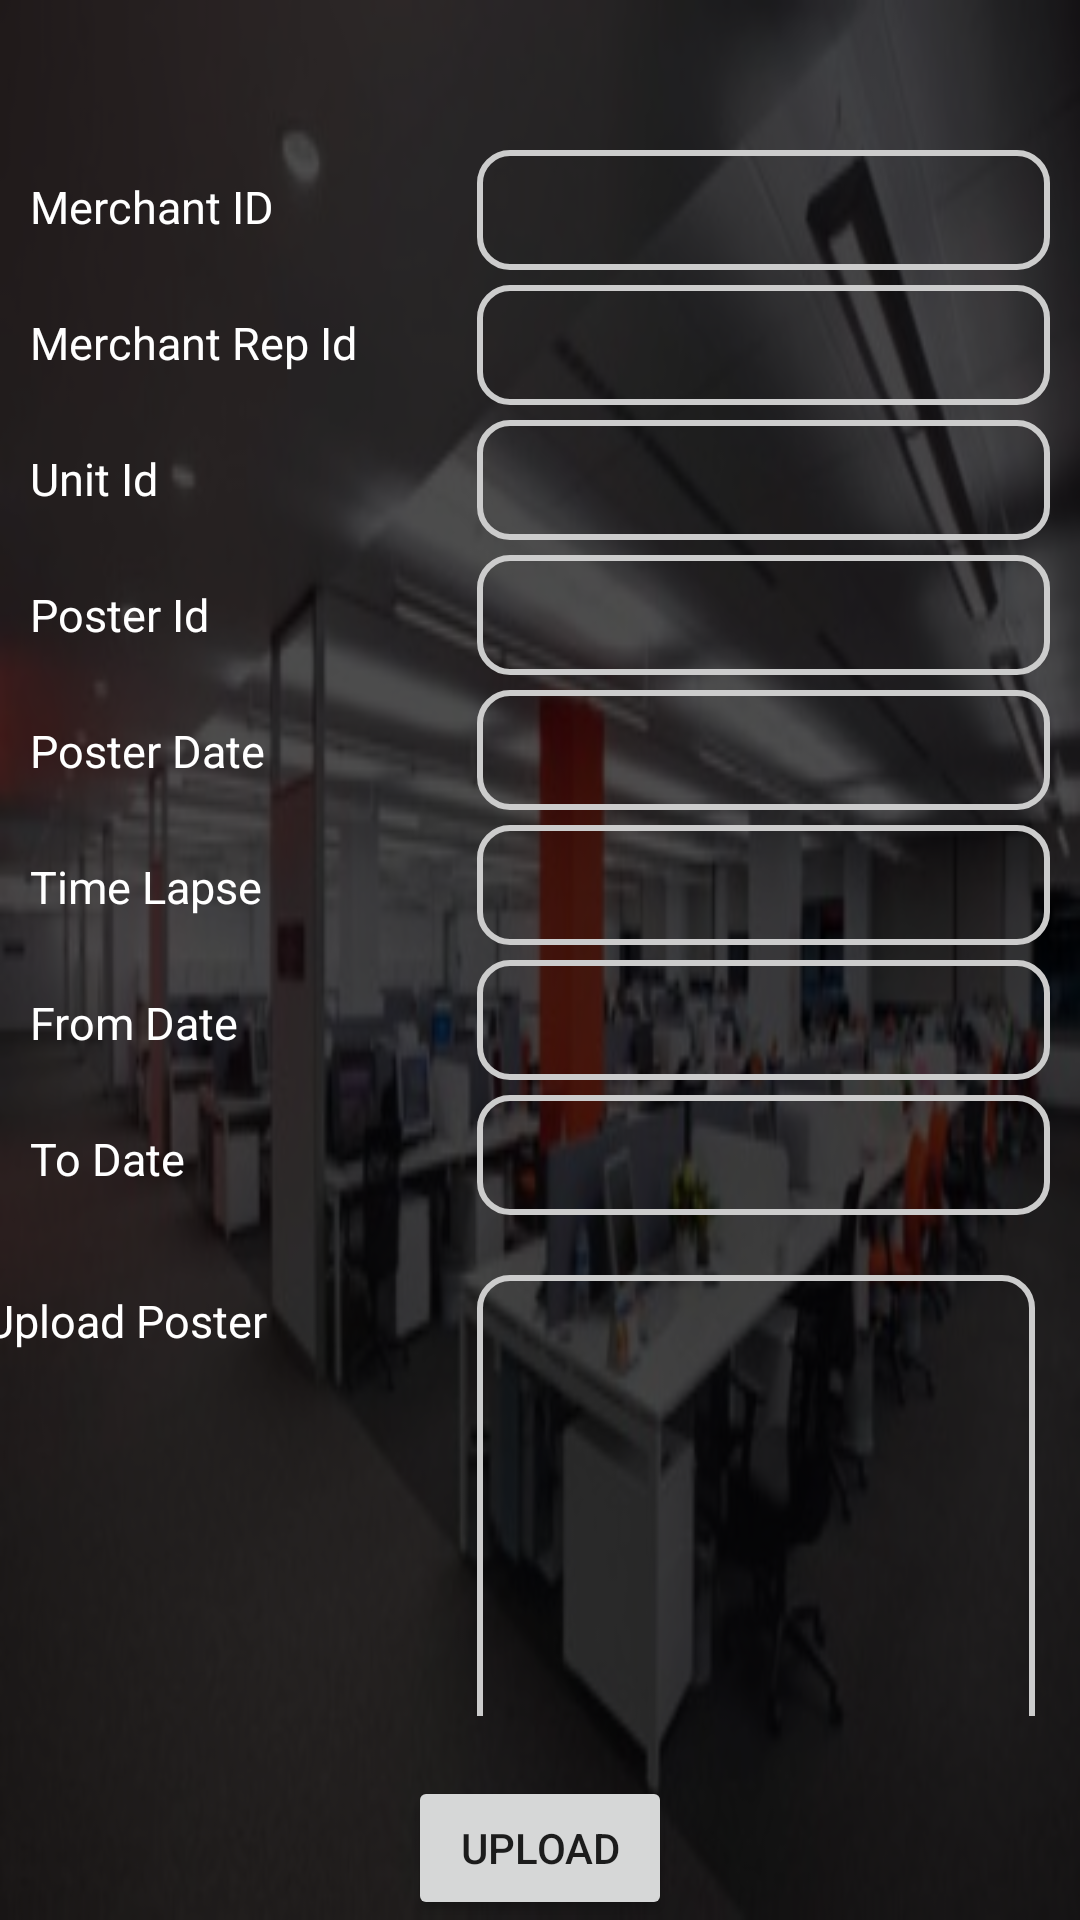

The Android layout XML behind this screen, and the referenced resources:
<!-- AndroidManifest.xml: application theme Theme.Merchantqrcode -->
<!-- res/layout/activity_poster_add_screen.xml -->
<?xml version="1.0" encoding="utf-8"?>
<RelativeLayout xmlns:android="http://schemas.android.com/apk/res/android"
    xmlns:app="http://schemas.android.com/apk/res-auto"
    xmlns:tools="http://schemas.android.com/tools"
    android:layout_width="match_parent"
    android:layout_height="match_parent"
    tools:context=".PosterAddScreen">

    <include layout="@layout/background_image" />

    <LinearLayout
        android:layout_width="match_parent"
        android:layout_height="match_parent"
        android:orientation="vertical">
    <LinearLayout
        android:layout_width="match_parent"
        android:layout_marginTop="50dp"
        android:layout_gravity="center"
        android:layout_height="wrap_content"
        android:orientation="horizontal">

        <LinearLayout
            android:layout_marginLeft="10dp"
            android:layout_width="wrap_content"
            android:layout_gravity="center"
            android:layout_height="wrap_content"
            android:orientation="vertical">

            <TextView
                android:layout_width="wrap_content"
                android:layout_height="wrap_content"
                android:text="Merchant ID"
                android:textColor="@color/white"
                android:textSize="15dp"
                ></TextView>

            <TextView
                android:layout_marginTop="25dp"
                android:layout_width="wrap_content"
                android:layout_height="wrap_content"
                android:text="Merchant Rep Id"
                android:textColor="@color/white"
                android:textSize="15dp"></TextView>
            <TextView
                android:layout_gravity="start"
                android:layout_marginTop="25dp"
                android:layout_width="wrap_content"
                android:layout_height="wrap_content"
                android:text="Unit Id"
                android:textColor="@color/white"
                android:textSize="15dp"></TextView>

            <TextView
                android:layout_marginTop="25dp"
                android:layout_width="wrap_content"
                android:layout_height="wrap_content"
                android:text="Poster Id"
                android:textColor="@color/white"
                android:textSize="15dp"
                ></TextView>
            <TextView
                android:layout_marginTop="25dp"
                android:layout_width="wrap_content"
                android:layout_height="wrap_content"
                android:text="Poster Date"
                android:textColor="@color/white"
                android:textSize="15dp"
                ></TextView>

            <TextView
                android:layout_marginTop="25dp"
                android:layout_width="wrap_content"
                android:layout_height="wrap_content"
                android:text="Time Lapse"
                android:textColor="@color/white"
                android:textSize="15dp"
                ></TextView>
            <TextView
                android:layout_marginTop="25dp"
                android:layout_width="wrap_content"
                android:layout_height="wrap_content"
                android:text="From Date"
                android:textColor="@color/white"
                android:textSize="15dp"
                ></TextView>
            <TextView
                android:layout_marginTop="25dp"
                android:layout_width="wrap_content"
                android:layout_height="wrap_content"
                android:text="To Date"
                android:textColor="@color/white"
                android:textSize="15dp"
                ></TextView>


        </LinearLayout>

        <LinearLayout
            android:layout_width="0dp"
            android:layout_marginLeft="40dp"
            android:layout_marginRight="10dp"
            android:layout_gravity="center"
            android:layout_weight="2"
            android:layout_height="wrap_content"
            android:orientation="vertical">

            <EditText
                android:paddingLeft="10dp"
                android:id="@+id/merId"
                android:textColor="@color/white"
                android:layout_width="match_parent"
                android:layout_weight="1"
                android:maxLines="1"
                android:inputType="textCapCharacters"
                android:layout_height="40dp"
                android:background="@drawable/textfiled_background"
                ></EditText>

            <EditText
                android:layout_marginTop="5dp"
                android:paddingLeft="10dp"
                android:id="@+id/merRepId"
                android:textColor="@color/white"
                android:layout_width="match_parent"
                android:layout_weight="1"
                android:inputType="text"
                android:layout_height="40dp"
                android:background="@drawable/textfiled_background"
                ></EditText>
            <EditText
                android:layout_marginTop="5dp"
                android:paddingLeft="10dp"
                android:id="@+id/unitId"
                android:textColor="@color/white"
                android:layout_width="match_parent"
                android:layout_weight="1"
                android:inputType="text"
                android:layout_height="40dp"
                android:background="@drawable/textfiled_background"
                ></EditText>

            <EditText
                android:layout_marginTop="5dp"
                android:paddingLeft="10dp"
                android:id="@+id/posterId"
                android:textColor="@color/white"
                android:layout_width="match_parent"
                android:layout_weight="1"
                android:inputType="text"
                android:layout_height="40dp"
                android:background="@drawable/textfiled_background"
                ></EditText>

            <EditText
                android:layout_marginTop="5dp"
                android:paddingLeft="10dp"
                android:id="@+id/posterDate"
                android:textColor="@color/white"
                android:layout_width="match_parent"
                android:layout_weight="1"
                android:maxLines="1"
                android:layout_height="40dp"
                android:background="@drawable/textfiled_background"
                ></EditText>

            <EditText
                android:id="@+id/select"
                android:layout_width="match_parent"
                android:layout_weight="1"
                android:layout_height="40dp"
                android:layout_marginTop="5dp"
                android:paddingLeft="10dp"
                android:maxLines="1"
                android:editable="false"
                android:background="@drawable/textfiled_background"
                android:textColor="@color/white"
                android:drawableEnd="@drawable/ic_dropdown" />
            <EditText
                android:paddingLeft="10dp"
                android:layout_marginTop="5dp"
                android:id="@+id/fromdate"
                android:textColor="@color/white"
                android:layout_width="match_parent"
                android:layout_weight="1"
                android:layout_height="40dp"
                android:maxLines="1"
                android:editable="false"
                android:background="@drawable/textfiled_background"
                ></EditText>
            <EditText
                android:paddingLeft="10dp"
                android:layout_marginTop="5dp"
                android:id="@+id/toDate"
                android:textColor="@color/white"
                android:layout_width="match_parent"
                android:layout_weight="1"
                android:layout_height="40dp"
                android:maxLines="1"
                android:editable="false"
                android:background="@drawable/textfiled_background"
                ></EditText>
        </LinearLayout>

    </LinearLayout>
        <LinearLayout
            android:layout_width="match_parent"
            android:layout_weight="1"
            android:layout_marginRight="10dp"
            android:layout_gravity="center"
            android:layout_height="wrap_content"
            android:orientation="horizontal">

            <LinearLayout
                android:layout_width="wrap_content"
                android:layout_height="wrap_content"
                android:orientation="vertical">
                <TextView
                    android:layout_gravity="start"
                    android:layout_marginTop="25dp"
                    android:layout_width="wrap_content"
                    android:layout_height="wrap_content"
                    android:text="Upload Poster"
                    android:textColor="@color/white"
                    android:textSize="15dp"></TextView>

            </LinearLayout>

            <LinearLayout
                android:layout_width="match_parent"
                android:layout_marginLeft="70dp"
                android:layout_height="wrap_content"
                android:orientation="vertical">
                <LinearLayout
                    android:background="@drawable/textfiled_background"
                    android:id="@+id/uploadImg"
                    android:layout_marginTop="20dp"
                    android:layout_gravity="center"
                    android:orientation="vertical"
                    android:layout_width="match_parent"
                    android:layout_height="200dp">
                    <FrameLayout
                        xmlns:android="http://schemas.android.com/apk/res/android"
                        android:id="@+id/frameLayout"
                        android:layout_width="match_parent"
                        android:layout_height="match_parent">

                        
                        <ImageView
                            android:id="@+id/imageView"
                            android:layout_width="match_parent"
                            android:layout_height="match_parent"
                            android:scaleType="fitCenter"
                            android:visibility="gone" />

                        
                        <VideoView
                            android:id="@+id/videoView"
                            android:layout_width="match_parent"
                            android:layout_height="match_parent"
                            android:visibility="gone" />

                    </FrameLayout>

                </LinearLayout>
            </LinearLayout>

        </LinearLayout>
        <Button
            android:id="@+id/uploadPoster"
            android:layout_marginTop="20dp"
            android:layout_gravity="center"
            android:layout_width="wrap_content"
            android:layout_height="wrap_content"
            android:text="Upload"></Button>
    </LinearLayout>
</RelativeLayout>
<!-- res/layout/background_image.xml (included above) -->
<?xml version="1.0" encoding="utf-8"?>
<RelativeLayout xmlns:android="http://schemas.android.com/apk/res/android"
    android:layout_width="match_parent"
    android:layout_height="match_parent">

    <ImageView
        android:layout_width="match_parent"
        android:layout_height="match_parent"
        android:background="@drawable/login_imagge" />

    <ImageView
        android:layout_width="match_parent"
        android:layout_height="match_parent"
        android:alpha="0.7"
        android:background="#000000" />
</RelativeLayout>
<!-- resources referenced by this layout -->
<resources>
  <color name="white">#FFFFFFFF</color>
  <!-- drawable login_imagge: jpg bitmap (drawable, 28695 bytes) -->
  <!-- drawable textfiled_background (drawable) -->
  <?xml version="1.0" encoding="utf-8"?>
  <shape
      xmlns:android="http://schemas.android.com/apk/res/android"
      android:shape="rectangle">
  
      <corners android:radius="10dp" />
  
      
      <stroke android:width="2dp" android:color="#ccc" />
  
      
      <solid  />
  
  </shape>
  <style name="Theme.Merchantqrcode" parent="Theme.MaterialComponents.DayNight.DarkActionBar">
          
          <item name="colorPrimary">@color/orange</item>
          <item name="colorPrimaryVariant">@color/purple_700</item>
          <item name="colorOnPrimary">@color/white</item>
          
          <item name="colorSecondary">@color/teal_200</item>
          <item name="colorSecondaryVariant">@color/teal_700</item>
          <item name="colorOnSecondary">@color/black</item>
          
          <item name="android:statusBarColor">@color/black</item>
          
      </style>
  <color name="orange">#ff5722</color>
  <color name="purple_700">#FF3700B3</color>
  <color name="teal_200">#FF03DAC5</color>
  <color name="teal_700">#FF018786</color>
  <color name="black">#FF000000</color>
</resources>
